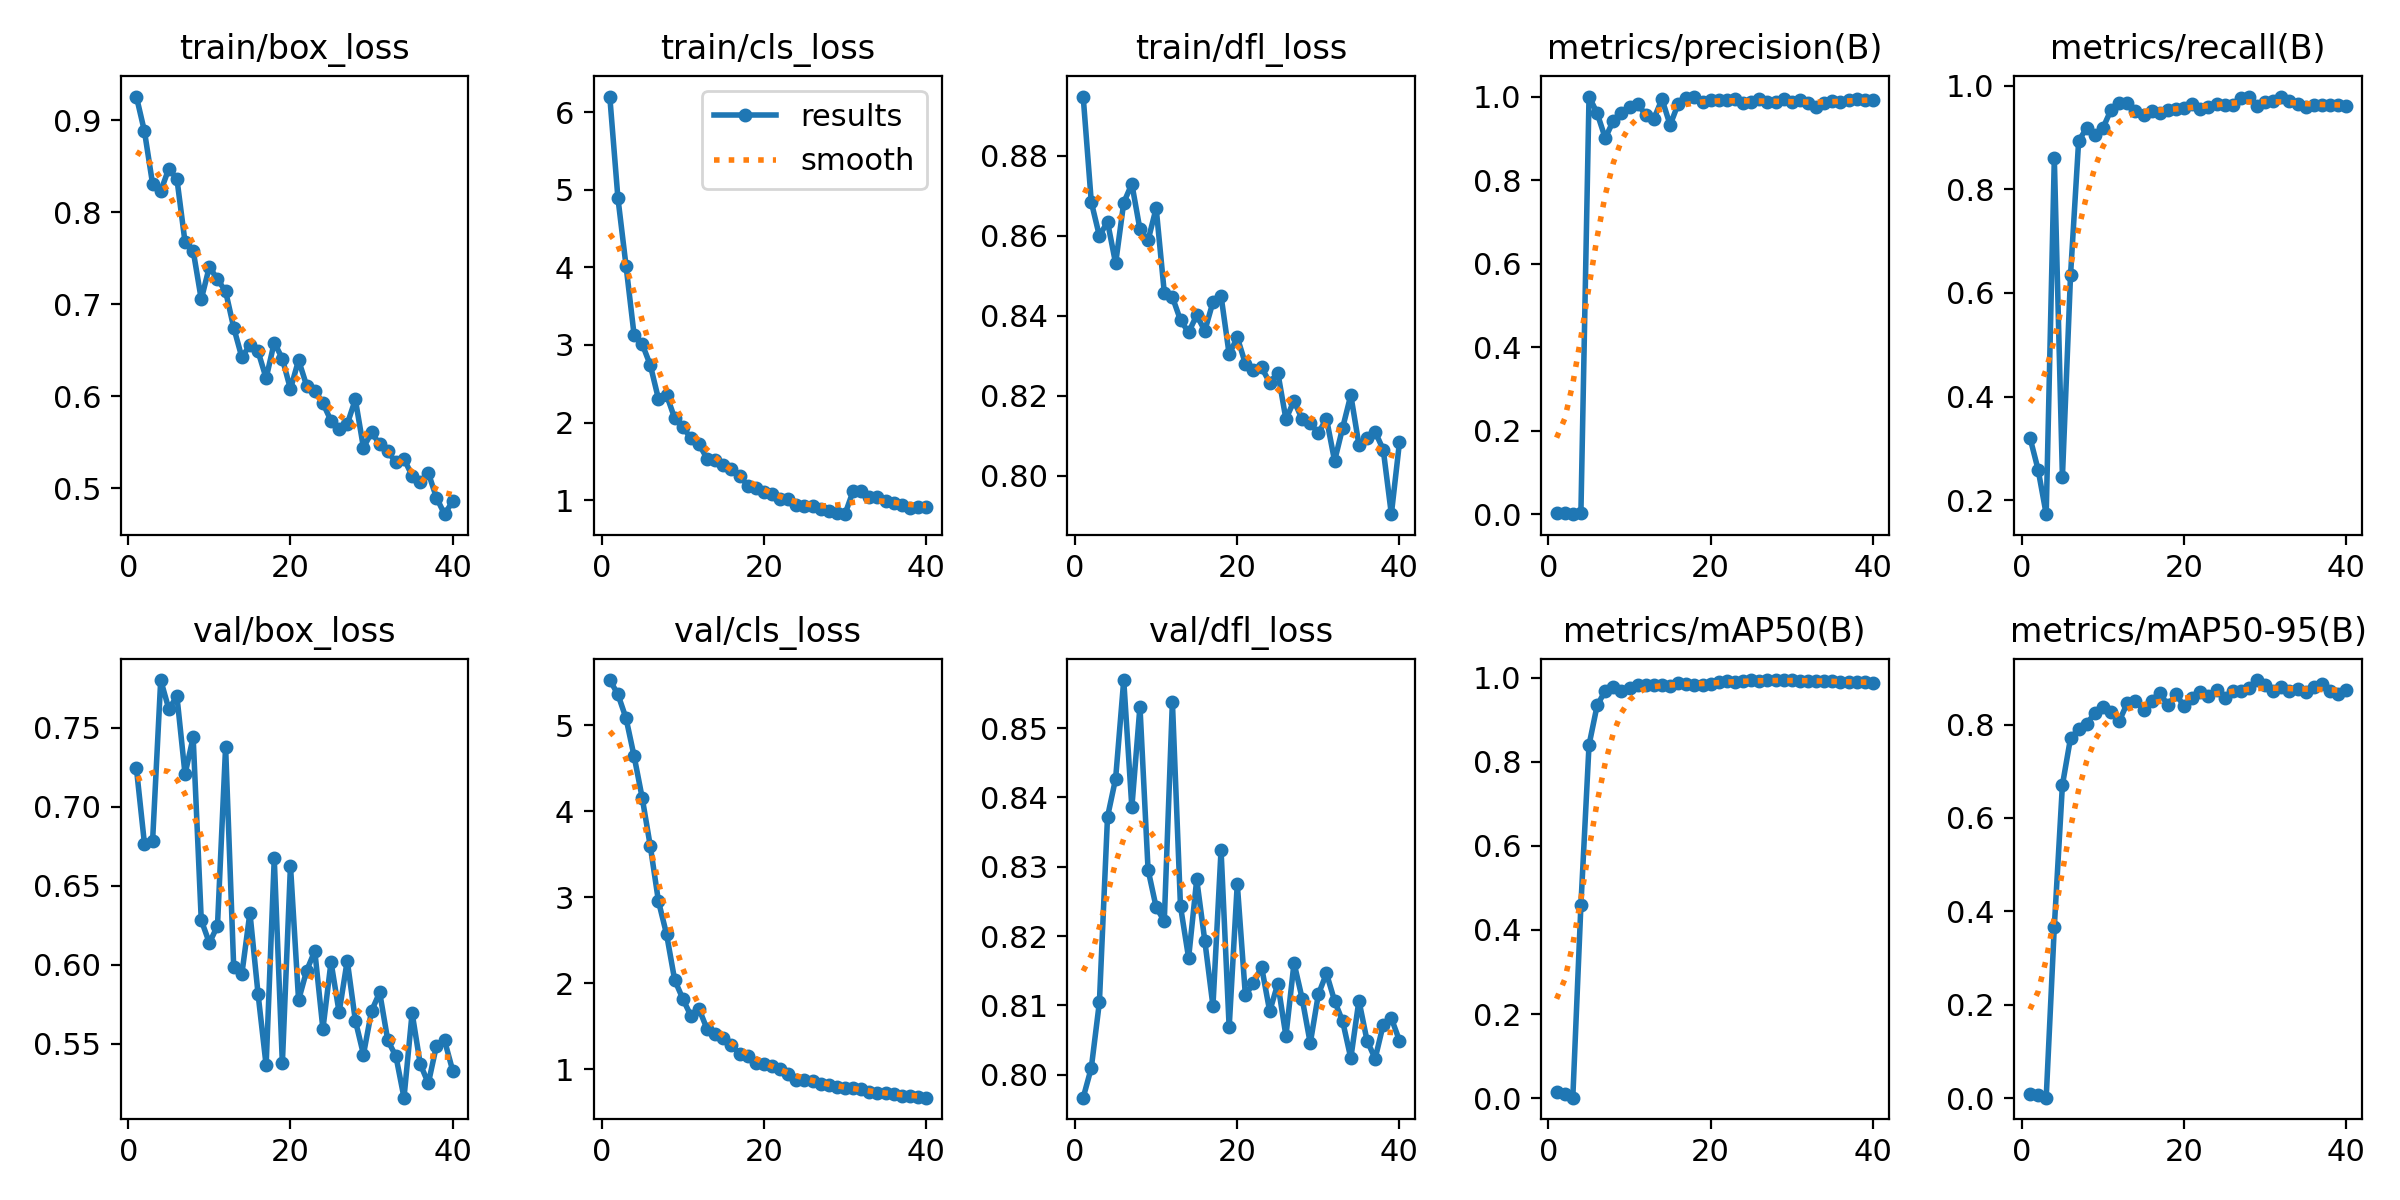

The table this chart was drawn from, first rows:
epoch, train/box_loss, train/cls_loss, train/dfl_loss, metrics/precision(B), metrics/recall(B), metrics/mAP50(B), metrics/mAP50-95(B), val/box_loss, val/cls_loss, val/dfl_loss, lr/pg0, lr/pg1, lr/pg2
1, 0.9258, 6.204, 0.8948, 0.00425, 0.3207, 0.01428, 0.00929, 0.7245, 5.526, 0.7967, 0.0001875, 0.0001875, 0.0001875
2, 0.8878, 4.899, 0.8684, 0.00463, 0.2591, 0.0105, 0.0075, 0.6762, 5.36, 0.801, 0.0003779, 0.0003779, 0.0003779
3, 0.8307, 4.024, 0.8599, 0.00074, 0.173, 0.00107, 0.00096, 0.6784, 5.083, 0.8105, 0.0005584, 0.0005584, 0.0005584
4, 0.823, 3.128, 0.8635, 0.00467, 0.8599, 0.4592, 0.3671, 0.7802, 4.64, 0.8372, 0.000729, 0.000729, 0.000729
5, 0.8474, 3.012, 0.8531, 1, 0.2451, 0.8397, 0.6707, 0.7618, 4.154, 0.8427, 0.0008897, 0.0008897, 0.0008897
6, 0.8361, 2.74, 0.8682, 0.9604, 0.6341, 0.9338, 0.771, 0.7699, 3.591, 0.8569, 0.00104, 0.00104, 0.00104
7, 0.7675, 2.305, 0.8729, 0.9005, 0.8932, 0.9687, 0.7902, 0.7205, 2.953, 0.8386, 0.001064, 0.001064, 0.001064
8, 0.7585, 2.357, 0.8616, 0.9422, 0.9185, 0.9783, 0.8014, 0.7439, 2.57, 0.8531, 0.001064, 0.001064, 0.001064
9, 0.7054, 2.056, 0.8588, 0.9605, 0.9047, 0.9676, 0.8249, 0.6281, 2.037, 0.8296, 0.001033, 0.001033, 0.001033
10, 0.7408, 1.944, 0.8669, 0.9756, 0.9183, 0.9758, 0.8369, 0.6137, 1.819, 0.8242, 0.001002, 0.001002, 0.001002
11, 0.727, 1.798, 0.8458, 0.9825, 0.9536, 0.9819, 0.8272, 0.6245, 1.619, 0.8222, 0.0009716, 0.0009716, 0.0009716
12, 0.7142, 1.72, 0.8447, 0.956, 0.9665, 0.9821, 0.8072, 0.7378, 1.701, 0.8538, 0.0009406, 0.0009406, 0.0009406
13, 0.6747, 1.536, 0.8389, 0.9473, 0.9661, 0.9819, 0.846, 0.5985, 1.464, 0.8243, 0.0009097, 0.0009097, 0.0009097
14, 0.6425, 1.523, 0.8359, 0.9937, 0.9512, 0.9818, 0.8495, 0.5938, 1.413, 0.8168, 0.0008787, 0.0008787, 0.0008787
15, 0.6556, 1.447, 0.8401, 0.9318, 0.9438, 0.9806, 0.8316, 0.6328, 1.366, 0.8282, 0.0008478, 0.0008478, 0.0008478
16, 0.6489, 1.401, 0.8363, 0.9829, 0.9506, 0.9881, 0.8512, 0.5816, 1.279, 0.8193, 0.0008169, 0.0008169, 0.0008169
17, 0.6197, 1.315, 0.8434, 0.9964, 0.9466, 0.9843, 0.8681, 0.5361, 1.171, 0.8099, 0.0007859, 0.0007859, 0.0007859
18, 0.6585, 1.187, 0.845, 0.9979, 0.9534, 0.9834, 0.8413, 0.6673, 1.153, 0.8324, 0.000755, 0.000755, 0.000755
19, 0.6409, 1.152, 0.8304, 0.9876, 0.9553, 0.9816, 0.8646, 0.5374, 1.07, 0.8068, 0.0007241, 0.0007241, 0.0007241
20, 0.6078, 1.107, 0.8346, 0.9922, 0.9565, 0.9858, 0.8398, 0.6627, 1.064, 0.8276, 0.0006931, 0.0006931, 0.0006931
21, 0.6393, 1.075, 0.8281, 0.9918, 0.9639, 0.9896, 0.8579, 0.5775, 1.041, 0.8115, 0.0006622, 0.0006622, 0.0006622
22, 0.6114, 1.011, 0.8264, 0.9913, 0.9545, 0.9912, 0.8696, 0.5962, 1.004, 0.8132, 0.0006312, 0.0006312, 0.0006312
23, 0.6063, 1.021, 0.8271, 0.9931, 0.9594, 0.9905, 0.8615, 0.6086, 0.9435, 0.8156, 0.0006003, 0.0006003, 0.0006003
24, 0.5927, 0.9348, 0.8233, 0.9842, 0.9645, 0.9926, 0.8741, 0.5592, 0.8782, 0.8092, 0.0005694, 0.0005694, 0.0005694
25, 0.5734, 0.9221, 0.8258, 0.9865, 0.9631, 0.9933, 0.8561, 0.6016, 0.8698, 0.8132, 0.0005384, 0.0005384, 0.0005384
26, 0.5641, 0.9223, 0.8142, 0.9942, 0.9621, 0.9925, 0.871, 0.5697, 0.8595, 0.8056, 0.0005075, 0.0005075, 0.0005075
27, 0.5698, 0.8838, 0.8188, 0.9867, 0.9769, 0.9943, 0.8722, 0.6025, 0.8257, 0.8161, 0.0004766, 0.0004766, 0.0004766
28, 0.5967, 0.8572, 0.8141, 0.9878, 0.9788, 0.9941, 0.8784, 0.5646, 0.8163, 0.811, 0.0004456, 0.0004456, 0.0004456
29, 0.5442, 0.8282, 0.8131, 0.9942, 0.9598, 0.9932, 0.8953, 0.543, 0.7921, 0.8045, 0.0004147, 0.0004147, 0.0004147
30, 0.5609, 0.8185, 0.8107, 0.9862, 0.9689, 0.9942, 0.8838, 0.5706, 0.7821, 0.8116, 0.0003837, 0.0003837, 0.0003837
31, 0.5479, 1.115, 0.8143, 0.9907, 0.9701, 0.9931, 0.8719, 0.5824, 0.7759, 0.8146, 0.0003528, 0.0003528, 0.0003528
32, 0.5402, 1.112, 0.8038, 0.9851, 0.9789, 0.9927, 0.8798, 0.552, 0.7708, 0.8107, 0.0003219, 0.0003219, 0.0003219
33, 0.5283, 1.046, 0.8121, 0.9758, 0.9706, 0.9929, 0.8709, 0.542, 0.7353, 0.8077, 0.0002909, 0.0002909, 0.0002909
34, 0.532, 1.046, 0.8202, 0.9856, 0.9649, 0.993, 0.8767, 0.5157, 0.7232, 0.8024, 0.00026, 0.00026, 0.00026
35, 0.5138, 0.9888, 0.8078, 0.9884, 0.958, 0.9916, 0.8706, 0.5694, 0.7218, 0.8107, 0.0002291, 0.0002291, 0.0002291
36, 0.5073, 0.9577, 0.8095, 0.9877, 0.9628, 0.9886, 0.8794, 0.537, 0.7042, 0.805, 0.0001981, 0.0001981, 0.0001981
37, 0.5168, 0.9395, 0.8111, 0.9911, 0.9624, 0.99, 0.8869, 0.5248, 0.6848, 0.8023, 0.0001672, 0.0001672, 0.0001672
38, 0.4899, 0.9003, 0.8066, 0.9948, 0.9633, 0.9894, 0.8711, 0.5486, 0.687, 0.8072, 0.0001363, 0.0001363, 0.0001363
39, 0.4719, 0.9105, 0.7905, 0.9925, 0.9632, 0.9888, 0.8662, 0.552, 0.677, 0.8082, 0.0001053, 0.0001053, 0.0001053
40, 0.4858, 0.9146, 0.8084, 0.9915, 0.9616, 0.9875, 0.873, 0.5329, 0.6668, 0.8049, 7.4375e-05, 7.4375e-05, 7.4375e-05
